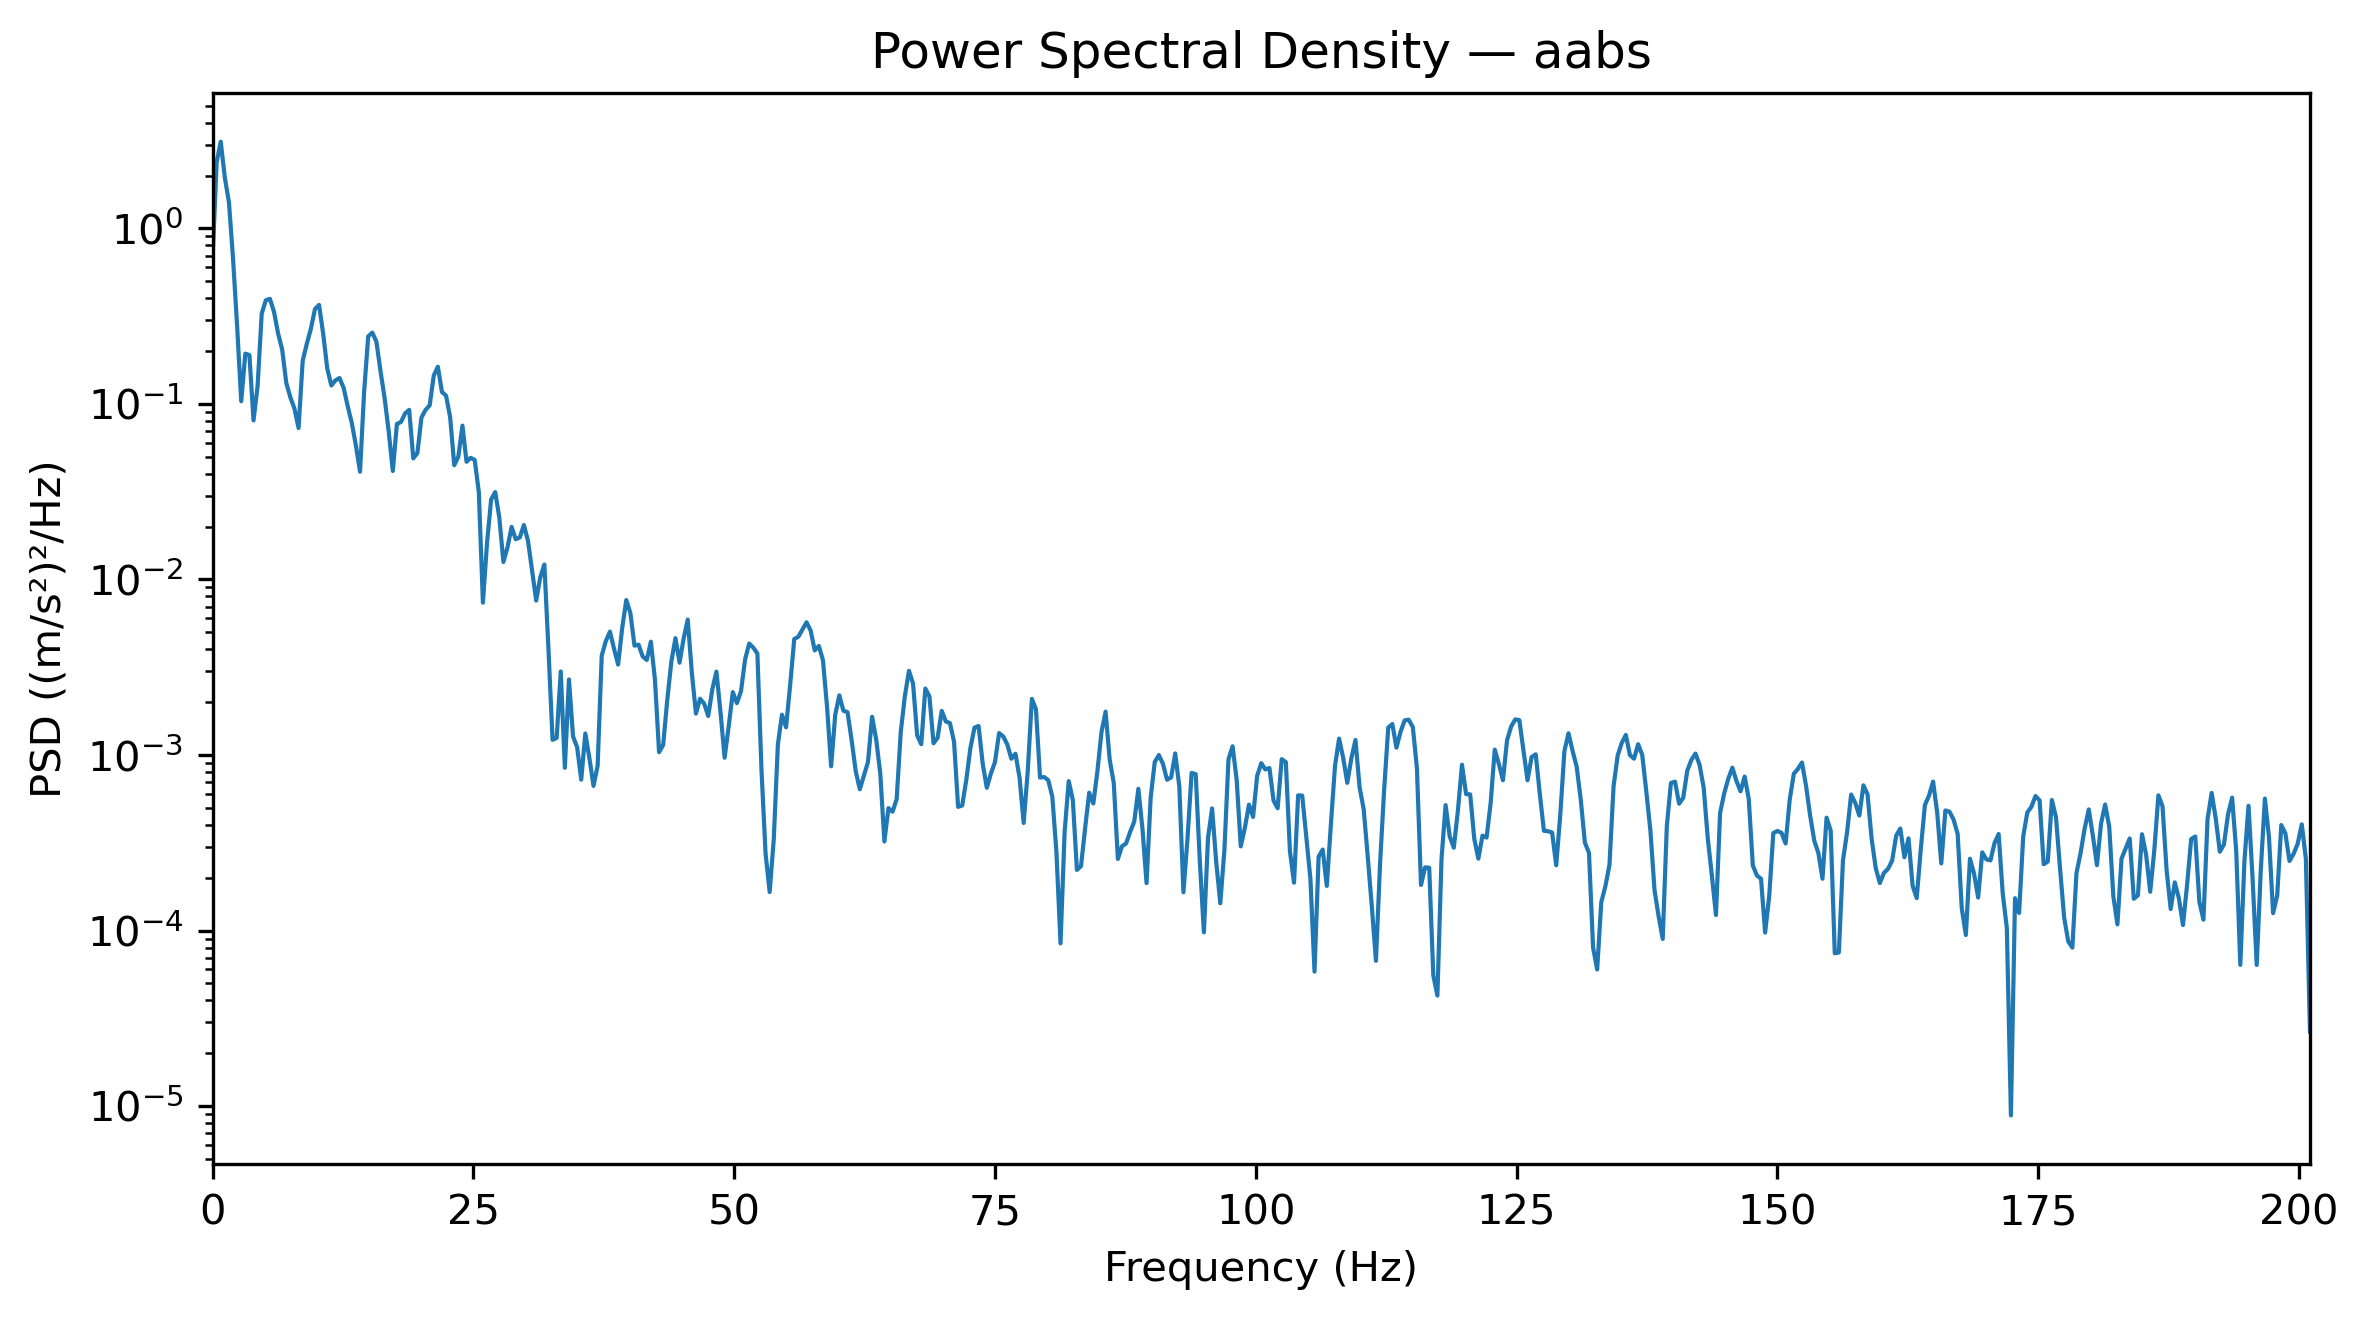

Values plotted in this chart, from the file beside it:
Frequency_Hz, PSD_(m_s2)^2_per_Hz
0.0, 0.6637
0.3927, 2.38
0.7854, 3.118
1.178, 1.942
1.571, 1.411
1.963, 0.6749
2.356, 0.2767
2.749, 0.1036
3.141, 0.1934
3.534, 0.1898
3.927, 0.08049
4.319, 0.1267
4.712, 0.3268
5.105, 0.3893
5.497, 0.3967
5.89, 0.3348
6.283, 0.252
6.675, 0.2037
7.068, 0.1316
7.461, 0.1088
7.854, 0.09392
8.246, 0.07288
8.639, 0.1758
9.032, 0.2194
9.424, 0.2678
9.817, 0.3469
10.21, 0.3664
10.6, 0.2515
10.99, 0.159
11.39, 0.1273
11.78, 0.1362
12.17, 0.1405
12.57, 0.1233
12.96, 0.09686
13.35, 0.07767
13.74, 0.05779
14.14, 0.04109
14.53, 0.1172
14.92, 0.2424
15.31, 0.2549
15.71, 0.2261
16.1, 0.1538
16.49, 0.108
16.89, 0.0698
17.28, 0.04149
17.67, 0.07684
18.06, 0.0789
18.46, 0.0883
18.85, 0.09251
19.24, 0.04895
19.63, 0.05246
20.03, 0.08374
20.42, 0.09249
20.81, 0.09807
21.2, 0.145
21.6, 0.163
21.99, 0.1169
22.38, 0.1115
22.78, 0.08393
23.17, 0.04473
... 453 more rows
